Run: headless pygame with SDL's dummy video driver; simulated clock (each Clock.tick advances the game by its frame time, no real sleeping); random seed 0; keys injected as events and as key.get_pressed() state; no mouse input.
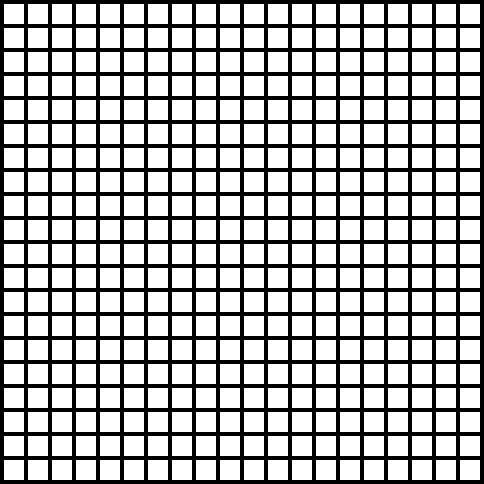
Frame 1 of 4 · flips 1–60 · no input
Frame 2 of 4 · flips 61–180 · tapped SPACE, RETURN · held RIGHT (→), D · screen unchanged from frame 1, image omitted
Frame 3 of 4 · flips 181–300 · held DOWN (↓), S · screen unchanged from frame 2, image omitted
Frame 4 of 4 · flips 301–420 · held LEFT (←), A, UP (↑), W · screen unchanged from frame 3, image omitted

The pygame program that drew these frames:

import pygame

pygame.init()

# matrix drawings preparations

matrix_edge_range = 20

cell_edge_dimension = 20
gap_bw_cells = cell_edge_dimension // 5

# screen initialization
screen_width = cell_edge_dimension * matrix_edge_range + gap_bw_cells * (matrix_edge_range + 1)
screen_height = cell_edge_dimension * matrix_edge_range + gap_bw_cells * (matrix_edge_range + 1)
screen = pygame.display.set_mode((screen_width, screen_height))

# drawings|colors initialization
# Rec1 = pygame.Rect((100, 0, 50, 50))

COLOR_RGB_BLACK = (0, 0, 0)
COLOR_RGB_WHITE = (255, 255, 255)
COLOR_RGB_RED = (255, 0, 0)
COLOR_RGB_GREEN = (0, 255, 0)
COLOR_RGB_BLUE = (0, 0, 255)

# matrix initialization - to store values

matrix = [[0 for j in range(matrix_edge_range)] for i in range(matrix_edge_range)]

for i in matrix:
    for j in i:
        print(j, end=' ')
    print()

# matrix for drawing the display, based on values matrix cols|rows
drawing_coordinates_matrix = [[j for j in i] for i in matrix]

# fill drawing coordinates (start of Rec's)
for i in range(matrix_edge_range):
    for j in range(matrix_edge_range):
        drawing_coordinates_matrix[i][j] = pygame.Rect((i * (cell_edge_dimension + gap_bw_cells) + gap_bw_cells,
                                                        j * (cell_edge_dimension + gap_bw_cells) + gap_bw_cells,
                                                        cell_edge_dimension, cell_edge_dimension))
    # print()

# main loop
run = True

while run:

    screen.fill(COLOR_RGB_BLACK)

    for line in drawing_coordinates_matrix:
        for pos in line:
            pygame.draw.rect(screen, COLOR_RGB_WHITE, pos)

    # event handler
    for event in pygame.event.get():

        # different variations of events goes here...
        if event.type == pygame.QUIT:
            run = False

    pygame.display.update()

pygame.quit()
